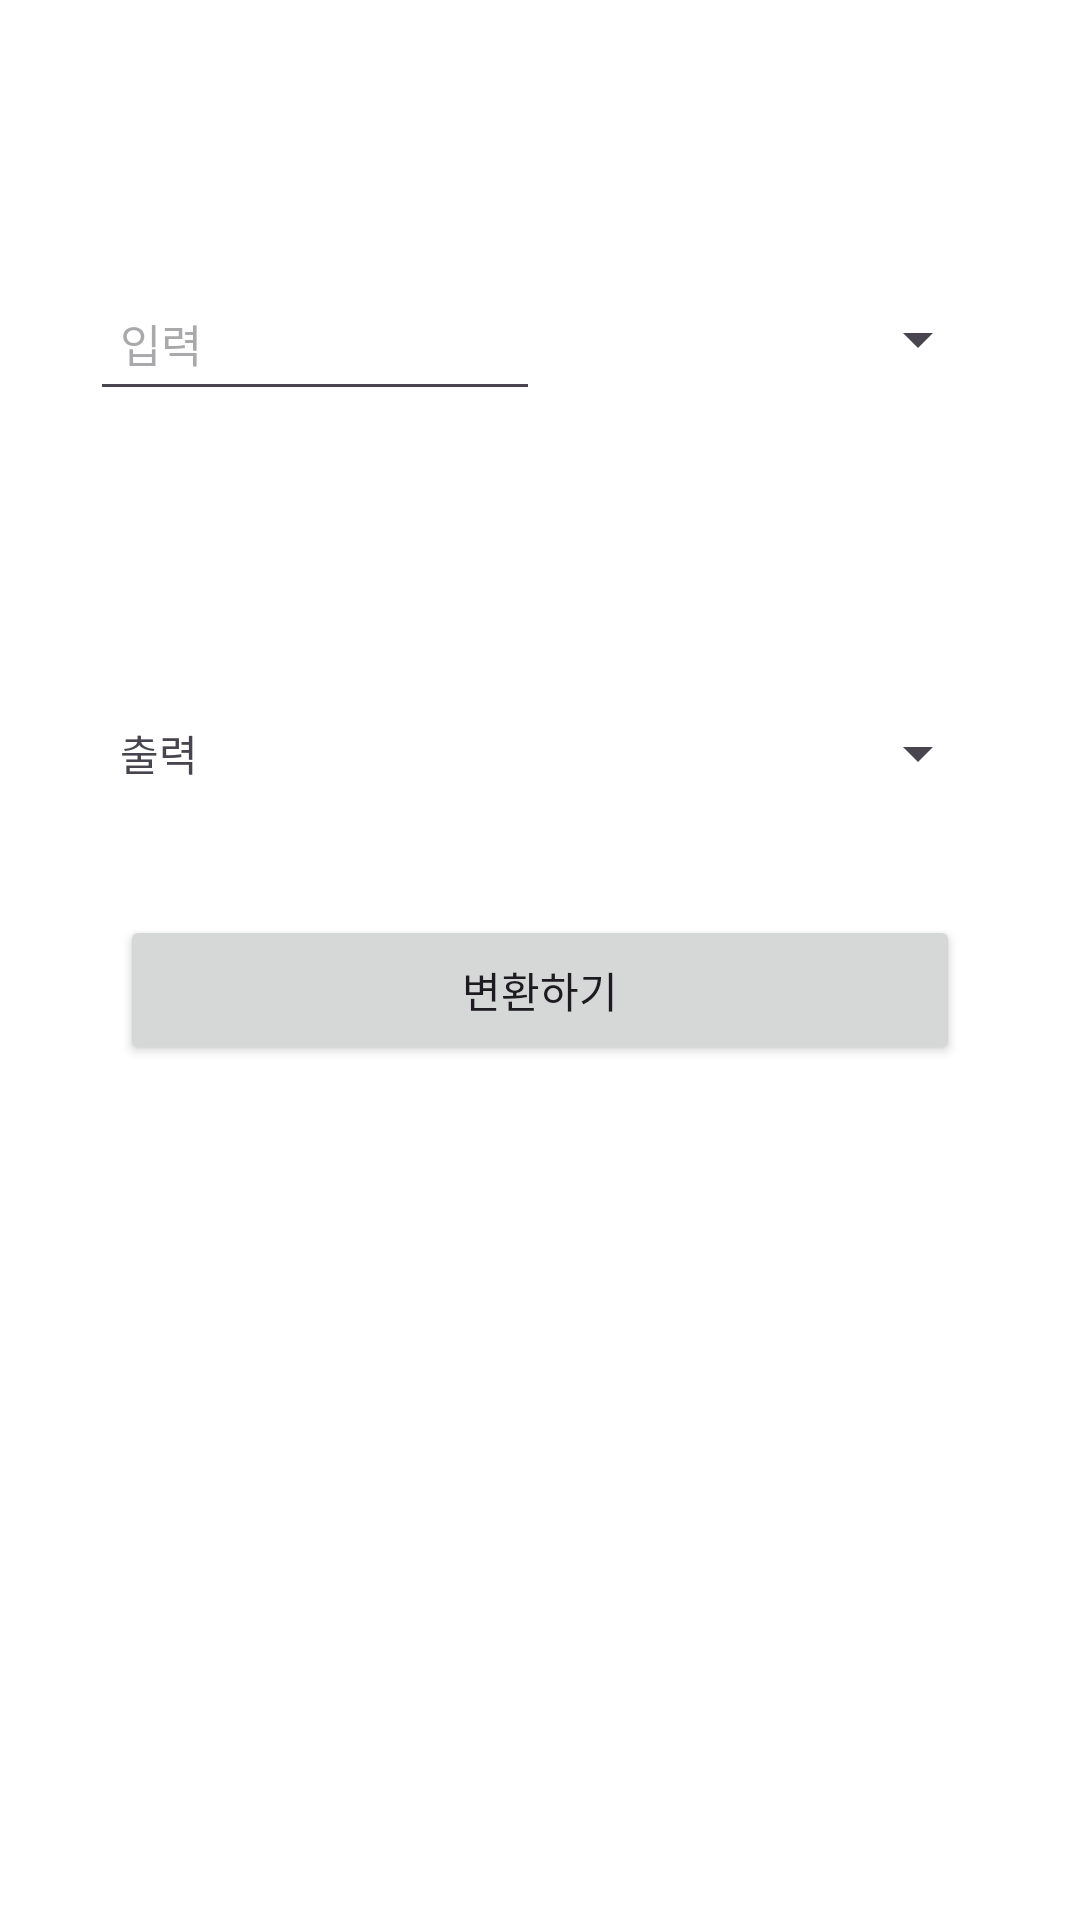

Android layout source for this screen:
<!-- AndroidManifest.xml: application theme Theme.Mobilesoftware_project -->
<!-- res/layout/fragment_exchange_rate.xml -->
<?xml version="1.0" encoding="utf-8"?>
<LinearLayout xmlns:android="http://schemas.android.com/apk/res/android"
    xmlns:app="http://schemas.android.com/apk/res-auto"
    xmlns:tools="http://schemas.android.com/tools"
    android:layout_width="match_parent"
    android:layout_height="match_parent"
    android:orientation="vertical"
    tools:context=".FragmentExchangeRate"
    android:background="@color/white">

    <LinearLayout
        android:layout_width="match_parent"
        android:layout_height="wrap_content"
        android:orientation="vertical"
        android:paddingTop="40dp"
        android:paddingStart="20dp"
        android:paddingEnd="20dp"
        android:paddingBottom="40dp"
        >

        <TextView
            android:id="@+id/today"
            android:layout_width="match_parent"
            android:layout_height="wrap_content"
            android:text=""
            android:layout_margin="10dp"/>

        <LinearLayout
            android:layout_width="match_parent"
            android:layout_height="wrap_content"
            android:layout_margin="10dp">

            <EditText
                android:id="@+id/exchange"
                android:layout_width="0dp"
                android:layout_height="48dp"
                android:layout_weight="1"
                android:hint="입력"
                android:inputType="number"
                android:paddingStart="10dp"
                android:textSize="15sp"/>

            <Spinner
                android:id="@+id/exchange_select"
                android:layout_width="0dp"
                android:layout_height="48dp"
                android:layout_weight="1" />
        </LinearLayout>

        <ImageView
            android:id="@+id/exchange_change"
            style="@style/CheckDelete"
            android:layout_width="match_parent"
            android:layout_height="50dp"
            android:padding="5dp"
            android:src="@drawable/down_arrow"
            android:layout_margin="10dp"/>

        <LinearLayout
            android:layout_width="match_parent"
            android:layout_height="wrap_content"
            android:layout_margin="10dp">

            <TextView
                android:id="@+id/be_exchanged"
                android:layout_width="0dp"
                android:layout_height="match_parent"
                android:layout_weight="1"
                android:gravity="center_vertical"
                android:paddingStart="10dp"
                android:text="출력" />

            <Spinner
                android:id="@+id/be_exchanged_select"
                android:layout_width="0dp"
                android:layout_height="48dp"
                android:layout_weight="1" />
        </LinearLayout>

        <Button
            android:id="@+id/exchange_button"
            android:layout_width="match_parent"
            android:layout_height="50dp"
            android:gravity="center"
            android:padding="5dp"
            android:text="변환하기"
            android:src="@drawable/down_arrow"
            android:layout_margin="20dp"/>

    </LinearLayout>
</LinearLayout>
<!-- resources referenced by this layout -->
<resources>
  <color name="white">#FFFFFFFF</color>
  <style name="CheckDelete">
                  <item name="android:background">@color/transparency</item>
                  <item name="tint">@color/subDiscription</item>
              </style>
  <style name="Theme.Mobilesoftware_project" parent="Base.Theme.Mobilesoftware_project" />
  <color name="transparency">#00000000</color>
  <color name="subDiscription">#979797</color>
  <style name="Base.Theme.Mobilesoftware_project" parent="Theme.Material3.DayNight.NoActionBar">
          
          
      </style>
</resources>
